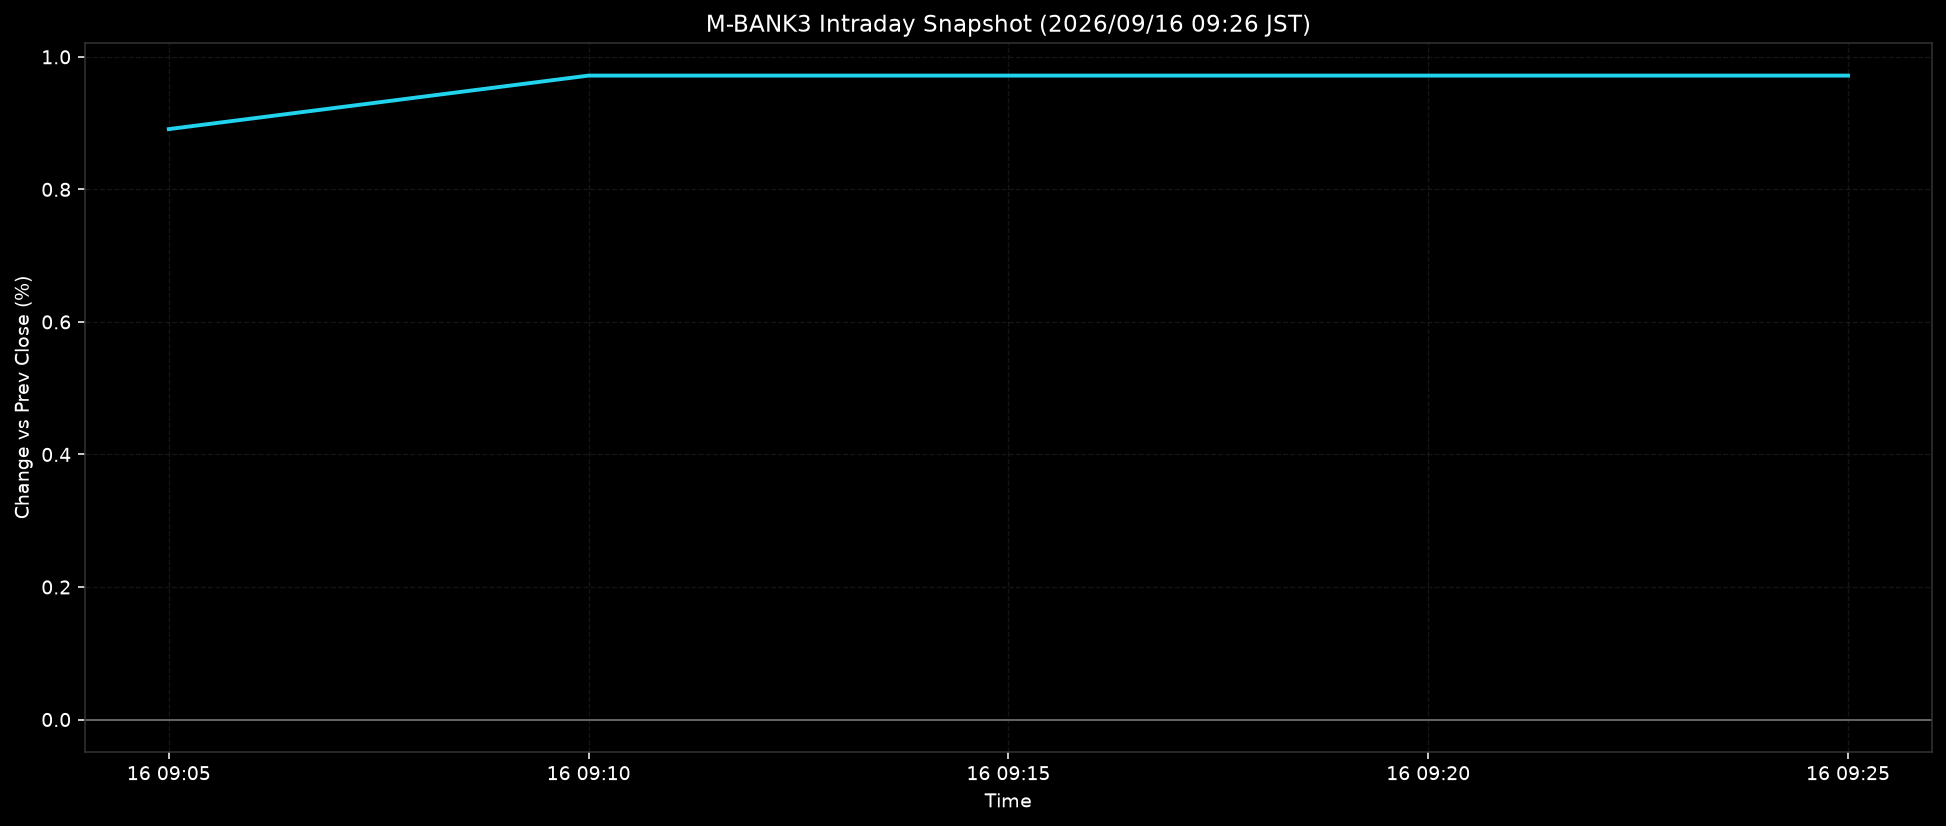

Values plotted in this chart, from the file beside it:
ts, pct
2026-09-16T09:05:00+0900, 0.891
2026-09-16T09:10:00+0900, 0.9717
2026-09-16T09:15:00+0900, 0.9717
2026-09-16T09:20:00+0900, 0.9717
2026-09-16T09:25:00+0900, 0.9717
